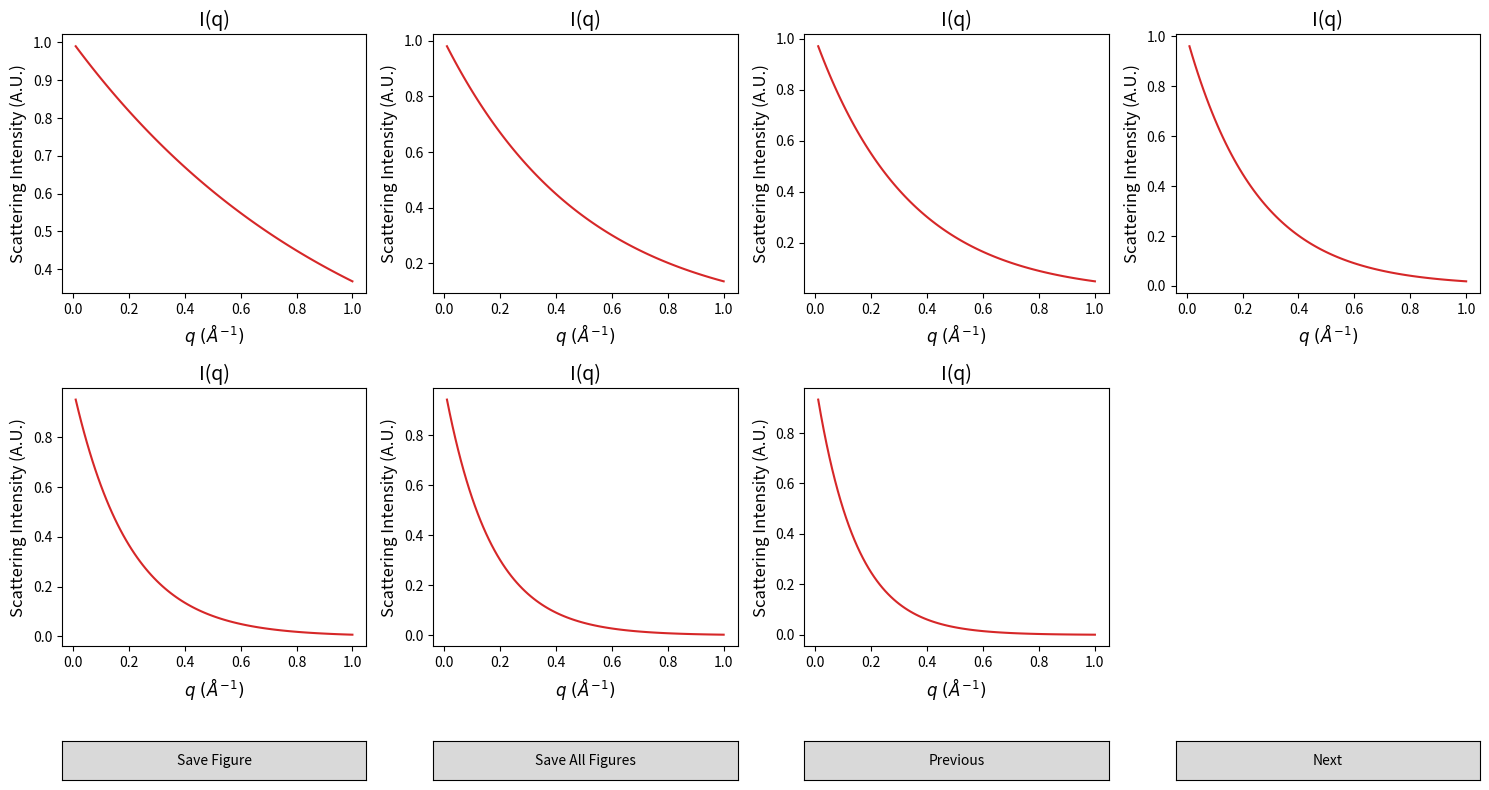

Write the Python code that produced this figure.
# -*- coding: utf-8 -*-
"""
Module containing the SubplotCycler Class, a utility to plot datasets
containing multiple curves in a single window, cycle through them
using buttons, and save the figures.
"""

import os
import re
import numpy as np
import matplotlib.pyplot as plt
from matplotlib.widgets import Button
from matplotlib.gridspec import GridSpec

class SubplotCycler:
    """
    Create an object that permits to cycle between graphs on the same window.
    Supports plots with multiple rows as well.
    """
    def __init__(self,
                 figure: plt.Figure,
                 axes: np.ndarray,
                 simultaneous_plots: int = 1):
        """
        Initialises the cycler object by passing it the figure and the
        axes on which it has to act, and the number of plots that the
        user wishes to show simultaneously

        Parameters
        ----------
        figure : plt.Figure
            Figure object on which the cycler will act.
        axes : np.ndarray
            Array containing.
        simultaneous_plots : int, optional
            Number of subplots columns that the user wishes to show at once.
            The default is 1.

            The maximum is 4 in case of multi-row plots (i.e. ``axes`` is
            a 2D array), for compatibility with the 4 buttons.

            In case of a single-row plot (i.e. ``axes`` is a 1D array)
            and ``simultaneous_plots > 4``, the subplots will be rearranged
            on multiple rows to make them fit in the same window.

        Raises
        ------
        RuntimeError
            An error is raised if you have N subplots and want to
            show M at a time, but M is not an even divisor of N, or
            if you have a multi-row plot (i.e. ``axes`` is a 2D array)
            but you set ``simultaneous_plots > 4``.

        Returns
        -------
        None.

        """
        self.fig = figure
        # Number of columns to be shown at once
        if simultaneous_plots <= 4:
            self.n_cols = simultaneous_plots
        else:
            self.n_cols  = 4

        if axes.size % simultaneous_plots != 0:
            raise RuntimeError('simultaneous_plots is not an even divisor '
                               'of the total number of plots.')

        if (axes.ndim > 1) and (axes.shape[0] > 1):
            add_ratios = [0.15]
            self.axes = axes
            self.n_subplots = len(axes[0])  # Number of columns in axes
            self.n_rows = len(axes)         # Number of rows in axes
            self.n_pages = self.n_subplots // simultaneous_plots
            if simultaneous_plots > 4:
                raise RuntimeError('If input axes are 2D, the maximum number '
                                   'of simultaneous_plots should be 4')
            if self.n_subplots % simultaneous_plots != 0:
                raise RuntimeError('simultaneous_plots is not an even divisor '
                                   'of the total number of plots.')
        elif (axes.ndim > 1) and (axes.shape[0] == 1):
            axes = axes.reshape(-1)

        if axes.ndim == 1:
            if simultaneous_plots <= 4:
                add_ratios = [0.15]
                self.axes = np.reshape(np.append(axes, np.zeros(len(axes))),
                                       (2, len(axes)))
                self.n_rows = 1         # Number of rows in axes
                self.n_subplots = len(axes)  # Number of columns in axes
                self.n_pages = len(axes) // simultaneous_plots
            else:
                add_ratios = [1 for _ in range(simultaneous_plots//4)] + [0.15]
                self.n_rows = (simultaneous_plots // 4) + 1
                self.n_subplots = len(axes)
                self.n_pages = len(axes) // simultaneous_plots
                axes = axes.reshape((self.n_pages, -1))
                self.axes = np.empty((self.n_rows, (4 * self.n_pages)),
                                     dtype = plt.Axes)
                for i, row in enumerate(axes):
                    for j, ax in enumerate(row):
                        self.axes[j//4, 4*i + j%4] = ax

        self.current_subplot = 0
        self.width = 4 // self.n_cols

        # Get height ratios to be preserved
        self.height_ratios = (
            self.axes[0,0].get_subplotspec().get_gridspec().get_height_ratios()
            + add_ratios)

        # Reshape grid to accomodate the buttons
        self.gs = GridSpec(self.n_rows+1,
                           4,
                           height_ratios = self.height_ratios,
                           figure = self.fig)

        # Reposition all subplots in the new grid and hide them
        for i in range(self.n_rows):
            for j in range(self.n_pages * self.n_cols):
                if self.axes[i,j] is None:
                    self.axes[i,j] = plt.subplot()
                    self.axes[i,j].axis('off')
                self.axes[i,j].set_subplotspec(self.gs[i, j % 4])
                self.axes[i,j].set_visible(False)

        # Create buttons for navigating through subplots within the same figure
        self.axsave = self.fig.add_subplot(self.gs[self.n_rows, 0])
        self.axsaveall = self.fig.add_subplot(self.gs[self.n_rows, 1])
        self.axprev = self.fig.add_subplot(self.gs[self.n_rows, 2])
        self.axnext = self.fig.add_subplot(self.gs[self.n_rows, 3])
        self.bnext = Button(self.axnext, 'Next')
        self.bprev = Button(self.axprev, 'Previous')
        self.bnext.on_clicked(self.next_subplot)
        self.bprev.on_clicked(self.prev_subplot)

        self.bsave = Button(self.axsave, 'Save Figure')
        self.bsaveall = Button(self.axsaveall, 'Save All Figures')
        self.bsave.on_clicked(self.save)
        self.bsaveall.on_clicked(self.save_all)

        # Draw the initial subplot
        self.show_subplot()
        #self.fig.set_size_inches(16, 9)

    def show_subplot(self):
        """
        Show the current subplots and adjust their positions dynamically
        to fill the figure
        """
        # Hide all subplots
        for i in range(self.n_rows):
            for j in range(self.n_pages * self.n_cols):
                self.axes[i,j].set_visible(False)

        for i in range(self.n_rows):
            for j in range(self.n_cols):
                axis = self.axes[i, self.current_subplot + j]
                axis.set_subplotspec(
                    self.gs[i,(j * self.width):((j+1) * self.width)])
                axis.set_visible(True)

        self.fig.canvas.draw()

    def next_subplot(self, event):
        """
        Switches to the next group of subplots when the buton is clicked
        """
        if self.current_subplot < (self.n_pages - 1) * self.n_cols:
            self.current_subplot += self.n_cols
            self.show_subplot()

    def prev_subplot(self, event):
        """
        Switches to the previous group of subplots when the buton is clicked
        """
        if self.current_subplot > 0:
            self.current_subplot -= self.n_cols
            self.show_subplot()

    def save(self, event):
        """
        Saves current figure in png format when the buton is clicked
        """
        if os.getcwd().split('\\')[-1] != 'figures':
            if not os.path.exists('./figures/'):
                os.mkdir('./figures/')
            os.chdir('./figures')
        if self.axes[0,self.current_subplot].get_title() != '':
            title = self.axes[0,self.current_subplot].get_title()
            title = title.replace('.', '_')
            title = re.sub(r'\W+', '', title)
            fname = title + f'_{self.current_subplot:>03}.png'
        else:
            title = self.axes[0,self.current_subplot].get_ylabel()
            title = title.replace('.', '_')
            title = re.sub(r'\W+', '', title)
            fname = title + f'{self.current_subplot:>03}.png'
        fname = fname.replace(' ', '_')
        print('Saving Figure: ' + fname)
        self.fig.savefig(fname, dpi = 300)

    def save_all(self, event):
        """
        Saves all figures in png format when the buton is clicked
        """
        self.current_subplot = 0
        self.show_subplot()
        for _ in range(self.n_subplots // self.n_cols):
            self.save(event)
            self.next_subplot(event)

if __name__ == "__main__":

    # Example usage
    plt.close('all')

    plt.rc('axes', titlesize=14)    # fontsize of the axes title
    plt.rc('axes', labelsize=12)    # fontsize of the x and y labels
    plt.rc('xtick', labelsize=10)   # fontsize of the tick labels
    plt.rc('ytick', labelsize=10)   # fontsize of the tick labels
    plt.rc('legend', fontsize=10)   # legend fontsize
    plt.rc('figure', titlesize=16)  # fontsize of the figure title

    N_STEPS = 28
    fig, ax = plt.subplots(1,
                           N_STEPS,
                           figsize=(15, 8),
                           #height_ratios = [1,1],
                           layout = "tight",
                           squeeze = False)

    # Example plotting code
    for k in range(N_STEPS):
        q = np.linspace(0.01, 1, 100)
        I = np.exp(-q * (k + 1))
        frame_ids = np.arange(100)
        isum_i = np.sin(frame_ids * 0.1) + k
        good_frames = frame_ids[frame_ids % 10 == 0]

        ax[0,k].plot(q, I, color='tab:red')
        ax[0,k].set_xlabel(r'$q\ (\AA^{-1})$')
        ax[0,k].set_ylabel('Scattering Intensity (A.U.)')
        ax[0,k].set_title('I(q)')

        if ax.shape[0] > 1:
            ax[1,k].plot(frame_ids - k * N_STEPS, isum_i)
            ax[1,k].plot(good_frames - k * N_STEPS,
                          isum_i[good_frames],
                          'o',
                          color=f'C{k}')
            ax[1,k].set_xlabel('Frame Number')
            ax[1,k].set_ylabel('Integrated Scattering Intensity (A.U.)')

    # Create the SubplotCycler instance with the figure and axes
    cycler = SubplotCycler(fig, ax, 7)
    plt.show()
